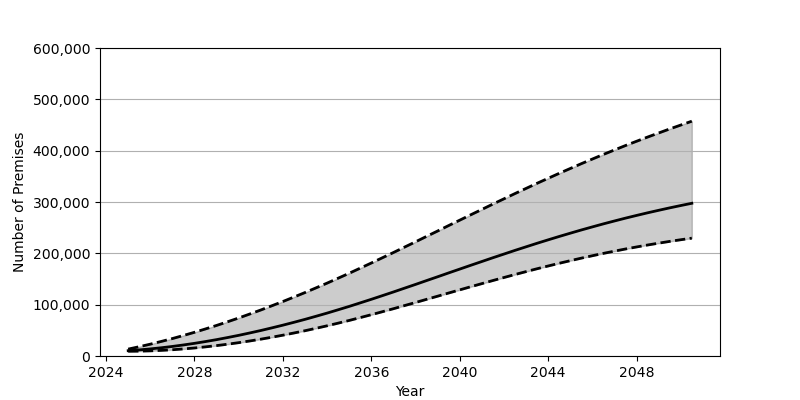

The file beside this chart, header and first rows:
Date, Low, Base, High
2025-01-01, 9203, 10362, 13435
2025-07-01, 9431, 11914, 18061
2026-01-01, 10016, 13810, 23040
2026-07-01, 10944, 16044, 28344
2027-01-01, 12184, 18602, 33977
2027-07-01, 13760, 21471, 39922
2028-01-01, 15626, 24651, 46176
2028-07-01, 17788, 28133, 52728
2029-01-01, 20246, 31891, 59570
2029-07-01, 22978, 35939, 66681
2030-01-01, 25983, 40247, 74071
2030-07-01, 29251, 44830, 81720
2031-01-01, 32773, 49661, 89629
2031-07-01, 36535, 54741, 97789
2032-01-01, 40550, 60059, 106174
2032-07-01, 44799, 65608, 114810
2033-01-01, 49265, 71390, 123662
2033-07-01, 53955, 77395, 132732
2034-01-01, 58863, 83601, 142022
2034-07-01, 63970, 90024, 151516
2035-01-01, 69285, 96642, 161217
2035-07-01, 74790, 103464, 171106
2036-01-01, 80452, 110433, 181158
2036-07-01, 86252, 117538, 191331
2037-01-01, 92158, 124763, 201627
2037-07-01, 98164, 132075, 212016
2038-01-01, 104241, 139461, 222473
2038-07-01, 110364, 146898, 233000
2039-01-01, 116526, 154362, 243525
2039-07-01, 122692, 161833, 254079
2040-01-01, 128836, 169297, 264615
2040-07-01, 134951, 176721, 275112
2041-01-01, 141017, 184095, 285559
2041-07-01, 147014, 191398, 295935
2042-01-01, 152923, 198610, 306231
2042-07-01, 158722, 205726, 316419
2043-01-01, 164411, 212715, 326486
2043-07-01, 169963, 219582, 336421
2044-01-01, 175363, 226296, 346210
2044-07-01, 180616, 232853, 355852
2045-01-01, 185702, 239261, 365319
2045-07-01, 190623, 245478, 374618
2046-01-01, 195359, 251523, 383740
2046-07-01, 199907, 257383, 392679
2047-01-01, 204282, 263063, 401425
2047-07-01, 208456, 268548, 409985
2048-01-01, 212441, 273844, 418362
2048-07-01, 216235, 278950, 426535
2049-01-01, 219848, 283863, 434529
2049-07-01, 223258, 288592, 442331
2050-01-01, 226507, 293148, 449959
2050-07-01, 229558, 297507, 457398
